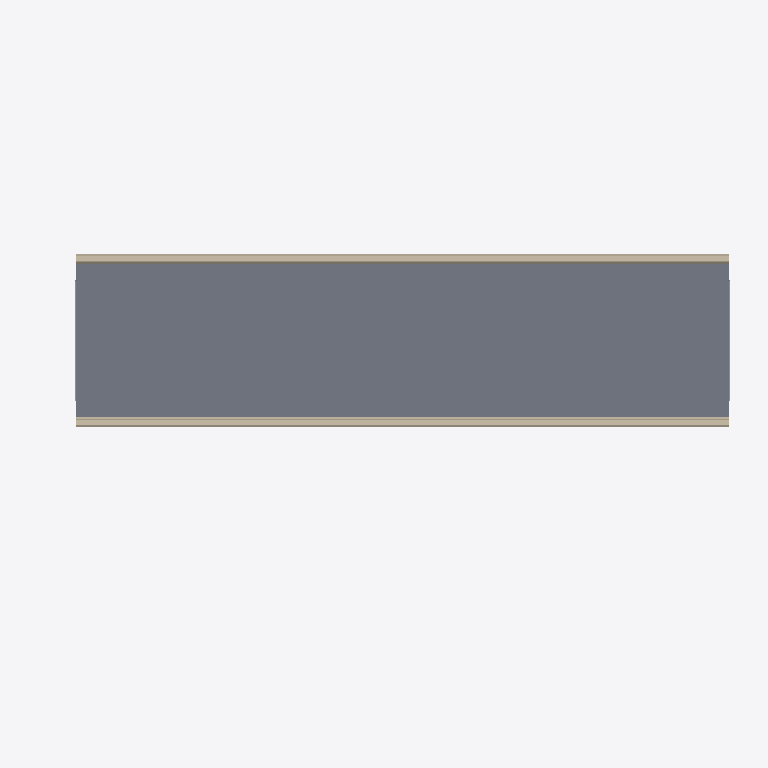
Plan cut of the same IFC building model at storey 'Substructure' (level 0.00 m, cut at 1.40 m), seen from above with north up, elements coloured by IFC class: 4 members (olive), 2 walls (beige), 1 slab (grey). Cut surfaces are drawn darker.
Extent 32.7 m × 12.0 m × 11.5 m (x, y, z). Storeys (2): Superstructure at 0.00 m; Substructure at 0.00 m. Elements (130): 57 IfcPlate, 56 IfcMember, 8 IfcPile, 2 IfcBeam, 2 IfcColumn, 2 IfcFooting, 2 IfcWall, 1 IfcSlab.

HEADER;
FILE_DESCRIPTION(('ViewDefinition [CoordinationView]'),'2;1');
FILE_NAME('','2026-08-11T15:54:57',(''),(''),'IfcOpenShell 0.8.0','IfcOpenShell 0.8.0','');
FILE_SCHEMA(('IFC4'));
ENDSEC;
DATA;
#15=IFCPROJECT('1mVbtJsPL64Ba8p6LHlP5l',#9,'Osdag Plate Girder Bridge',$,$,$,$,(#3),#14);
#21=IFCSITE('0opfh$XwnD$x7Ya9nP2Kkm',#9,'Default Site',$,$,#20,$,$,$,$,$,$,$,$);
#23=IFCBUILDING('3SLocjuurCSRAnXzvlYtem',#9,'Bridge Structure',$,$,#22,$,$,$,$,$,$);
#25=IFCBUILDINGSTOREY('2I72m1uVLEUfC05aa_sRLQ',#9,'Superstructure',$,$,#24,$,$,$,$);
#27=IFCBUILDINGSTOREY('0TqgGpu0z20AvURIt8F931',#9,'Substructure',$,$,#26,$,$,$,$);
#2197=IFCSLAB('1UWT7xDNLA7R1dzyEPYibZ',#9,'Deck Slab',$,$,#2196,#2195,$,$);
#2253=IFCWALL('1y$gXMQ9nCohjGkldUsoDF',#9,'Crash Barrier R',$,$,#2252,#2251,$,$);
#2225=IFCWALL('2Lfdidx4H0OggRpi$xJwgd',#9,'Crash Barrier L',$,$,#2224,#2223,$,$);
#1264=IFCMEMBER('3GdwGxrw5DRhVXOBXOQ7zP',#9,'Top Chord',$,$,#1263,#1262,$,$);
#2176=IFCMEMBER('2e7d75vK53QvYm6slWlzKv',#9,'Top Chord',$,$,#2175,#2174,$,$);
#1188=IFCMEMBER('0ieR4f9eHC4hdM2NsECCLq',#9,'Top Chord',$,$,#1187,#1186,$,$);
#2100=IFCMEMBER('0xQJZ8aVn9ggNSLhRlonNr',#9,'Top Chord',$,$,#2099,#2098,$,$);
ENDSEC;
